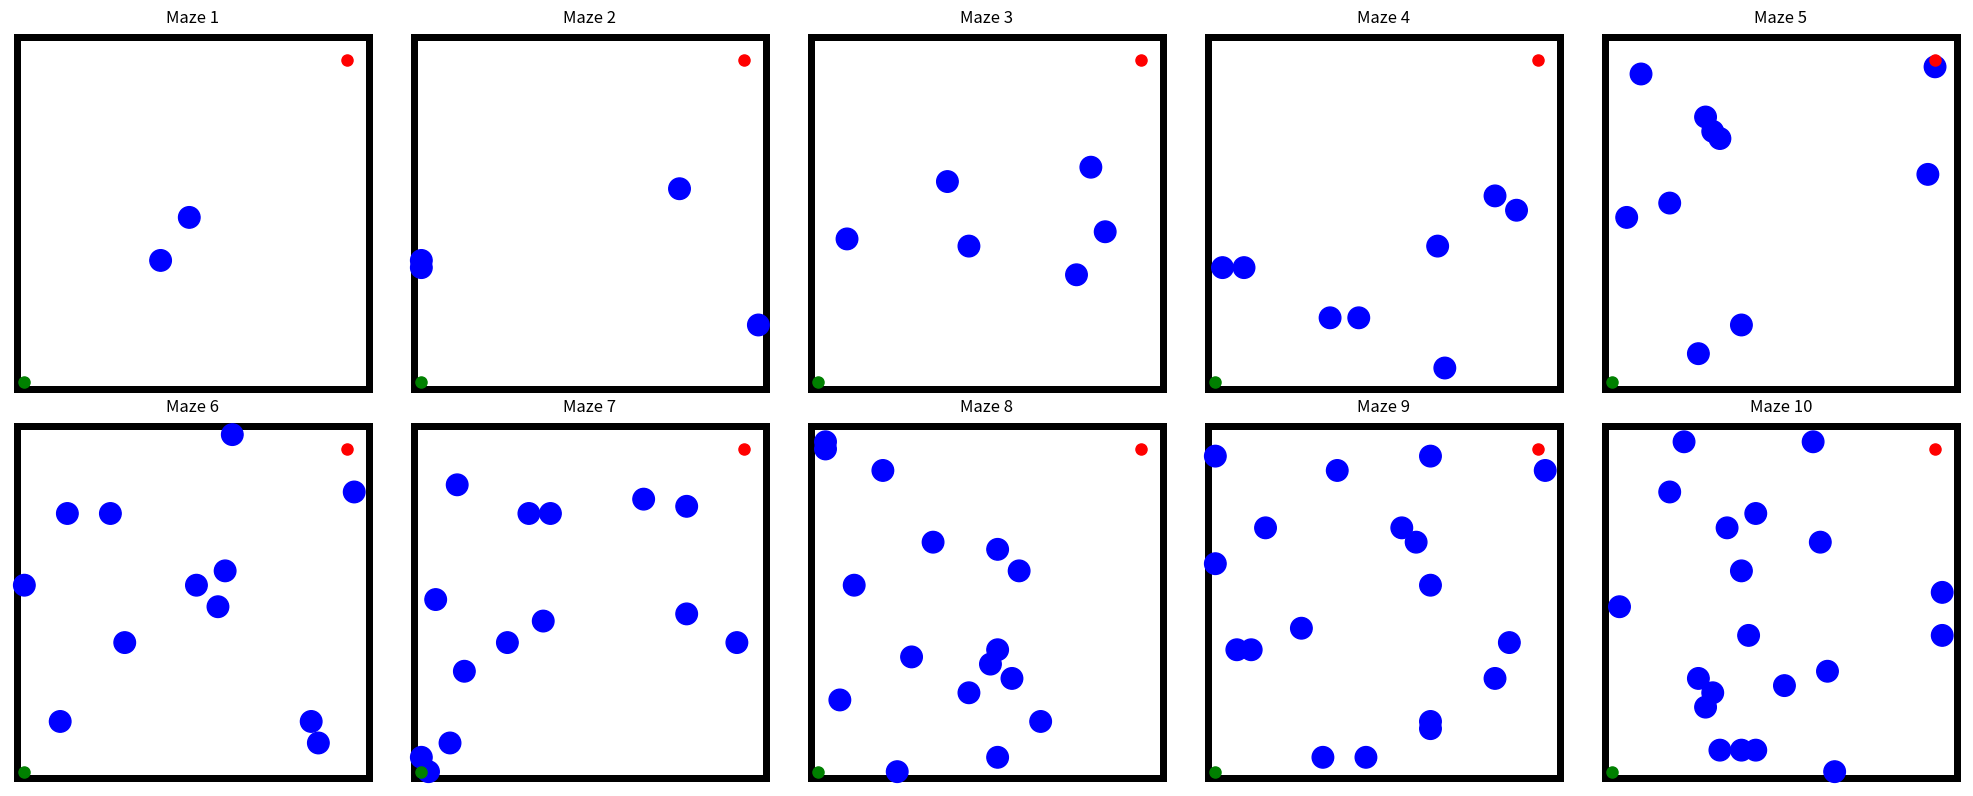

This figure's Python source:

import math
import numpy as np
import matplotlib.pyplot as plt
from enum import Enum

# DWA and robot configuration (same as dynamicwindow2D.py)
class RobotType(Enum):
    circle = 0
    rectangle = 1

# Maze generator with difficulty-based obstacle spawning
class MazeGenerator:
    def __init__(self, width, height, start=(1, 1), goal=(46, 46)):
        self.width = width
        self.height = height
        self.start = start
        self.goal = goal
        self.mazes = [self.generate_maze(difficulty * 2) for difficulty in range(1, 11)]

    def generate_maze(self, obstacle_count):
        maze = np.zeros((self.height, self.width))
        obstacles = []

        # Add boundary walls
        maze[0, :] = maze[-1, :] = maze[:, 0] = maze[:, -1] = 1

        # Place random circular obstacles
        added_obstacles = 0
        while added_obstacles < obstacle_count:
            i = np.random.randint(1, self.height - 1)
            j = np.random.randint(1, self.width - 1)
            if maze[i, j] == 0 and (j, i) != self.start and (j, i) != self.goal:
                radius = 1.5
                obstacles.append((j, i, radius))
                maze[i, j] = 1
                added_obstacles += 1

        # Ensure start and goal are empty
        maze[self.start[1], self.start[0]] = 0
        maze[self.goal[1], self.goal[0]] = 0

        return maze, obstacles

    def get_maze(self, difficulty):
        if 1 <= difficulty <= 10:
            return self.mazes[difficulty - 1]
        else:
            raise ValueError("Difficulty must be between 1 and 10")

    @staticmethod
    def maze_to_obstacles(maze, obstacles):
        boundary_obstacles = []
        for i in range(maze.shape[0]):
            for j in range(maze.shape[1]):
                if maze[i, j] == 1 and (i == 0 or i == maze.shape[0]-1 or j == 0 or j == maze.shape[1]-1):
                    boundary_obstacles.append((j, i, 0.5))  # Add boundary walls as obstacles
        return obstacles + boundary_obstacles
    def visualize_maze(self, maze, obstacles, ax):
        ax.imshow(maze, cmap='binary', origin='lower')

        # Plot the start and goal positions
        ax.plot(self.start[0], self.start[1], 'go', markersize=8, label='Start')
        ax.plot(self.goal[0], self.goal[1], 'ro', markersize=8, label='Goal')

        # Plot the circular obstacles
        for (x, y, r) in obstacles:
            circle = plt.Circle((x, y), r, color='blue', fill=True)
            ax.add_artist(circle)

        ax.set_xlim(-1, self.width)
        ax.set_ylim(-1, self.height)
        ax.set_aspect('equal')
        ax.axis('off')

if __name__ == "__main__":
    maze_gen = MazeGenerator(50, 50)

    # Generate the mazes for all difficulty levels
    fig, axes = plt.subplots(2, 5, figsize=(20, 8))
    for i, ax in enumerate(axes.flat):
        maze, obstacles = maze_gen.get_maze(i + 1)
        maze_gen.visualize_maze(maze, obstacles, ax)
        ax.set_title(f"Maze {i + 1}")

    plt.tight_layout()
    plt.show()
